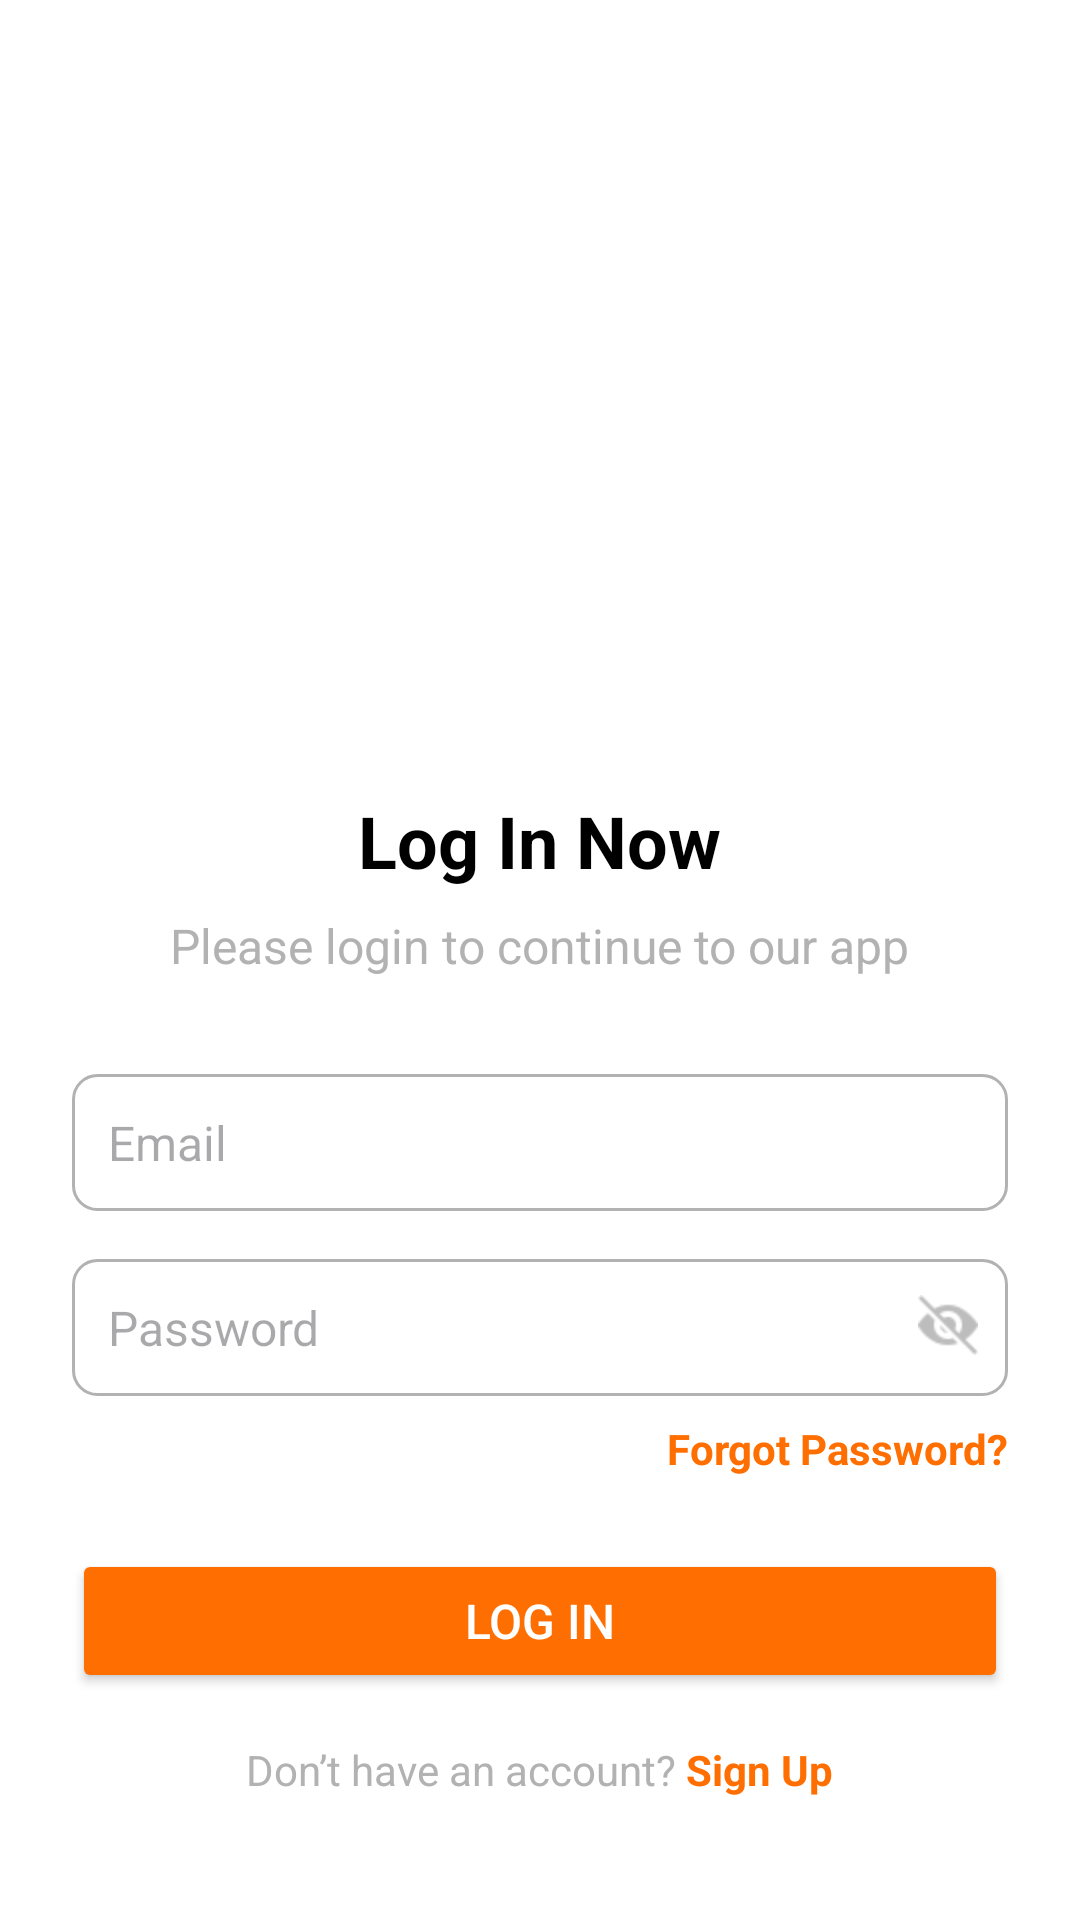

This screen was rendered from an Android layout file. Write that file and the resources it references.
<!-- AndroidManifest.xml: application theme Theme.FruitsGuard -->
<!-- res/layout/activity_login.xml -->
<?xml version="1.0" encoding="utf-8"?>
<LinearLayout xmlns:android="http://schemas.android.com/apk/res/android"
    android:layout_width="match_parent"
    android:layout_height="match_parent"
    android:background="#FFFFFF"
    android:fillViewport="true">

    <LinearLayout
        android:layout_width="match_parent"
        android:layout_height="wrap_content"
        android:orientation="vertical"
        android:layout_gravity="center"
        android:padding="24dp">

        <ImageView
            android:layout_width="match_parent"
            android:layout_height="200dp"
            android:src="@drawable/signin"
            android:layout_gravity="center"/>

        
        <TextView
            android:id="@+id/textViewLoginTitle"
            android:layout_width="wrap_content"
            android:layout_height="wrap_content"
            android:layout_gravity="center_horizontal"
            android:layout_marginTop="40dp"
            android:text="Log In Now"
            android:textColor="@color/black"
            android:textSize="24sp"
            android:textStyle="bold" />

        
        <TextView
            android:id="@+id/textViewLoginSubtitle"
            android:layout_width="wrap_content"
            android:layout_height="wrap_content"
            android:layout_gravity="center_horizontal"
            android:layout_marginTop="8dp"
            android:text="Please login to continue to our app"
            android:textColor="@color/abu"
            android:textSize="16sp" />

        
        <EditText
            android:id="@+id/editTextEmail"
            android:layout_width="match_parent"
            android:layout_height="wrap_content"
            android:layout_marginTop="32dp"
            android:background="@drawable/edittext_background"
            android:hint="Email"
            android:padding="12dp"
            android:textColor="@color/black"
            android:textSize="16sp" />

        
        <FrameLayout
            android:id="@+id/passwordHide"
            android:layout_width="match_parent"
            android:layout_height="wrap_content"
            android:layout_marginTop="16dp">

            <EditText
                android:layout_width="match_parent"
                android:layout_height="wrap_content"
                android:background="@drawable/edittext_background"
                android:hint="Password"
                android:padding="12dp"
                android:inputType="textPassword"
                android:textColor="@color/black"
                android:textSize="16sp"/>

            <ImageView
                android:layout_width="20dp"
                android:layout_height="20dp"
                android:layout_marginTop="12dp"
                android:layout_gravity="end"
                android:layout_marginEnd="10dp"
                android:src="@drawable/ic_hide"/>
        </FrameLayout>

        
        <TextView
            android:id="@+id/textViewForgotPassword"
            android:layout_width="wrap_content"
            android:layout_height="wrap_content"
            android:layout_gravity="end"
            android:layout_marginTop="8dp"
            android:text="Forgot Password?"
            android:textStyle="bold"
            android:textColor="@color/orange"
            android:textSize="14sp" />

        
        <Button
            android:id="@+id/buttonLogin"
            android:layout_width="match_parent"
            android:layout_height="wrap_content"
            android:layout_marginTop="24dp"
            android:backgroundTint="@color/orange"
            android:text="Log in"
            android:textColor="@color/white"
            android:textSize="16sp" />

        <LinearLayout
            android:id="@+id/textViewSignUp"
            android:layout_width="wrap_content"
            android:layout_height="wrap_content"
            android:orientation="horizontal"
            android:layout_gravity="center_horizontal"
            android:layout_marginTop="16dp">

            <TextView
                android:layout_width="wrap_content"
                android:layout_height="wrap_content"
                android:layout_gravity="center_horizontal"
                android:layout_marginTop="16dp"
                android:text="Don’t have an account? "
                android:textColor="@color/abu"
                android:textSize="14sp" />

            <TextView
                android:layout_width="wrap_content"
                android:layout_height="wrap_content"
                android:layout_gravity="center_horizontal"
                android:layout_marginTop="16dp"
                android:text="Sign Up"
                android:textColor="@color/orange"
                android:textStyle="bold"
                android:textSize="14sp" />
        </LinearLayout>
        


        
        <TextView
            android:layout_width="wrap_content"
            android:layout_height="wrap_content"
            android:layout_gravity="center_horizontal"
            android:text="or connect with"
            android:textColor="@color/abu"
            android:textSize="14sp" />

        
        <ImageView
            android:id="@+id/imageViewGoogleSignIn"
            android:layout_width="25dp"
            android:layout_height="25dp"
            android:layout_gravity="center_horizontal"
            android:layout_marginTop="16dp"
            android:contentDescription="@string/google_logo"
            android:src="@drawable/ic_google_logo" />

    </LinearLayout>
</LinearLayout>
<!-- resources referenced by this layout -->
<resources>
  <color name="abu">#B2B2B2</color>
  <color name="black">#FF000000</color>
  <color name="orange">#FF6E00</color>
  <color name="white">#FFFFFFFF</color>
  <!-- drawable edittext_background (drawable) -->
  <?xml version="1.0" encoding="utf-8"?>
  <shape xmlns:android="http://schemas.android.com/apk/res/android">
      
      <corners android:radius="8dp" />
  
      
      <stroke
          android:width="1dp"
          android:color="#B2B2B2" />
  
      
      <solid android:color="#FFFFFF" />
  
      
      <padding
          android:left="12dp"
          android:top="12dp"
          android:right="12dp"
          android:bottom="12dp" />
  </shape>
  <!-- drawable ic_hide: png bitmap (drawable, 482 bytes) -->
  <string name="google_logo" />
  <style name="Theme.FruitsGuard" parent="Base.Theme.FruitsGuard" />
  <style name="Base.Theme.FruitsGuard" parent="Theme.Material3.DayNight.NoActionBar">
          
          
      </style>
</resources>
